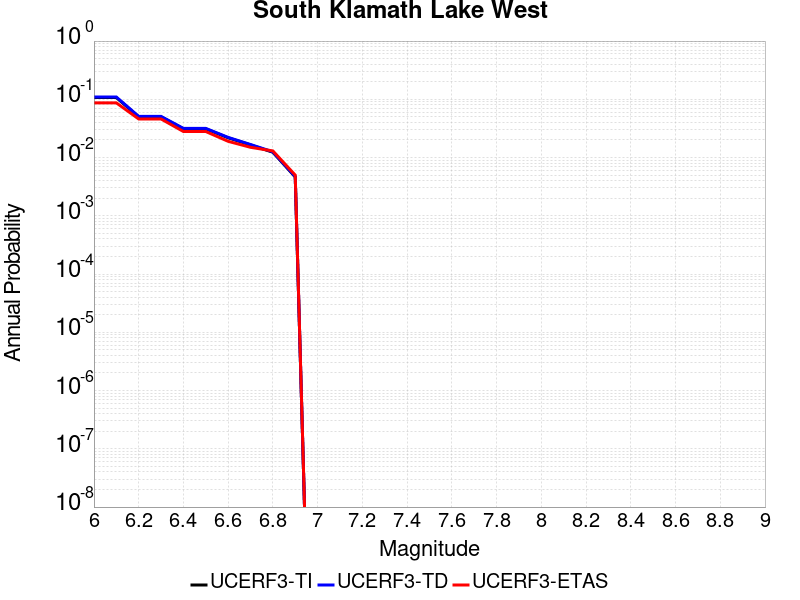

Values plotted in this chart, from the file beside it:
Magnitude, UCERF3-TI Prob, UCERF3-TD Prob, UCERF3-ETAS Prob
6.0, 0.1072, 0.1096, 0.087
6.1, 0.1072, 0.1096, 0.087
6.2, 0.05002, 0.05092, 0.046
6.3, 0.05002, 0.05092, 0.046
6.4, 0.03116, 0.03168, 0.028
6.5, 0.03116, 0.03168, 0.028
6.6, 0.02184, 0.02219, 0.019
6.7, 0.01649, 0.01676, 0.015
6.8, 0.01234, 0.01254, 0.013
6.9, 0.004648, 0.004726, 0.005
